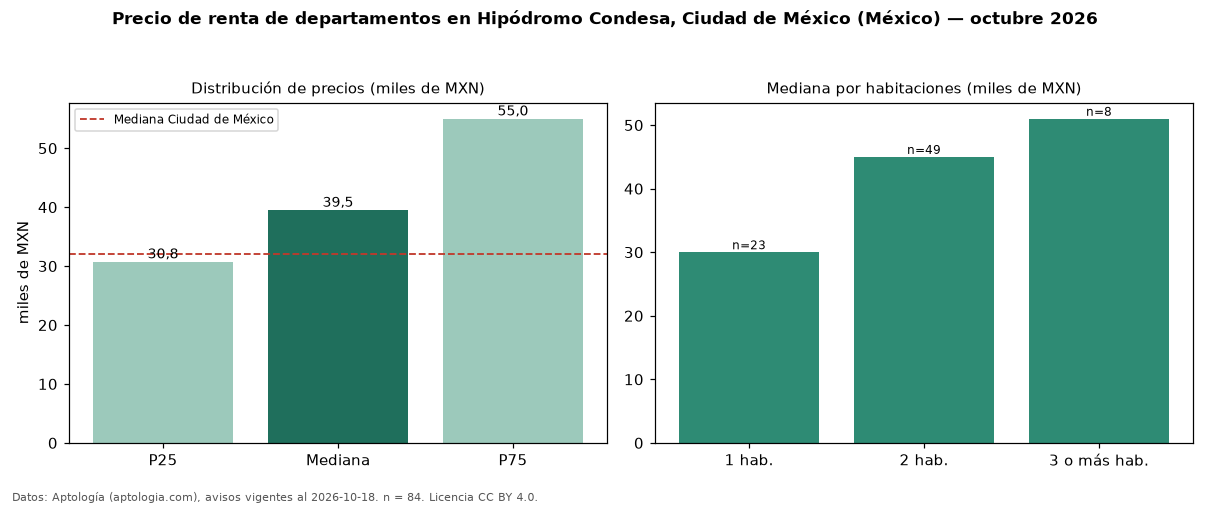

The file beside this chart, header and first rows:
seccion, metrica, valor, moneda, n
precio, p25, 30750, MXN, 84
precio, mediana, 39500, MXN, 84
precio, p75, 55000, MXN, 84
precio, minimo, 14500, MXN, 84
precio, maximo, 85000, MXN, 84
m2, mediana_precio_m2, 424.7, MXN, 76
m2, area_mediana_m2, 93.0, m2, 76
banos, mediana_banos, 2.0, , 
habitaciones, 1, 30000, MXN, 23
habitaciones, 2, 45003, MXN, 49
habitaciones, 3+, 51000, MXN, 8
ciudad, mediana_ciudad_referencia, 32000, MXN, 
ciudad, mediana_m2_ciudad, 333.3, MXN, 
fuente, fecha_datos, 2026-10-18, , 
fuente, atribucion, https://www.aptologia.com/, , 
fuente, licencia, CC BY 4.0, , 
